Photos from the image-classification dataset "data" in the GitHub repository rokhayacoumbadiouf-bit/Atelier_Preparation_Donnees_Images. Its 6 classes are: cardboard, glass, metal, paper, plastic, trash.

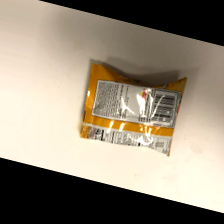
Label: trash

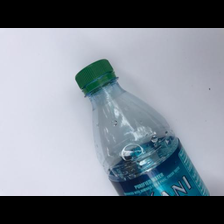
Label: plastic

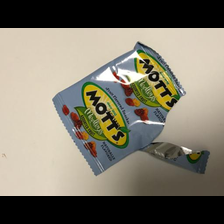
Label: trash

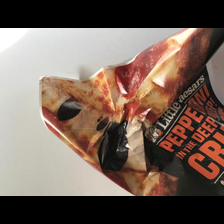
Label: paper

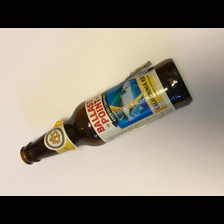
Label: glass

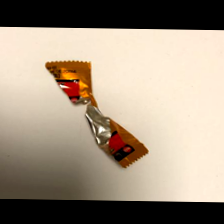
Label: trash
